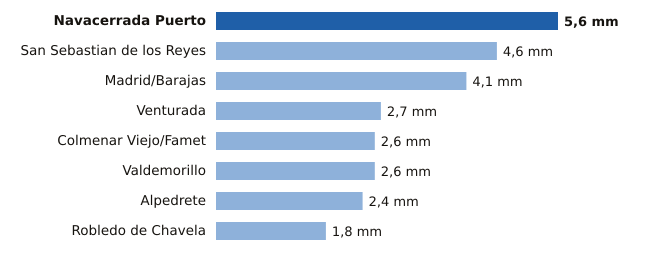

The file beside this chart, header and first rows:
estacion, provincia, mm
Navacerrada Puerto, Madrid, 5.6
San Sebastian de los Reyes, Madrid, 4.6
Madrid/Barajas, Madrid, 4.1
Venturada, Madrid, 2.7
Colmenar Viejo/Famet, Madrid, 2.6
Valdemorillo, Madrid, 2.6
Alpedrete, Madrid, 2.4
Robledo de Chavela, Madrid, 1.8
